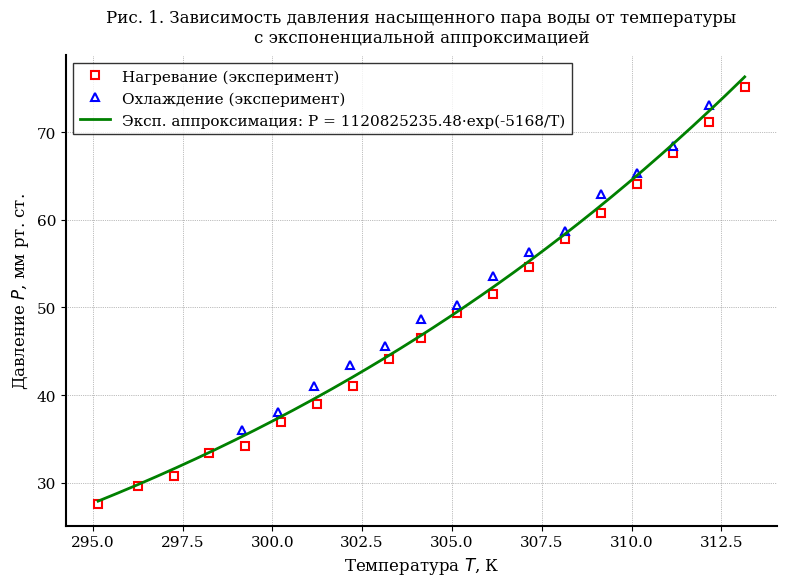
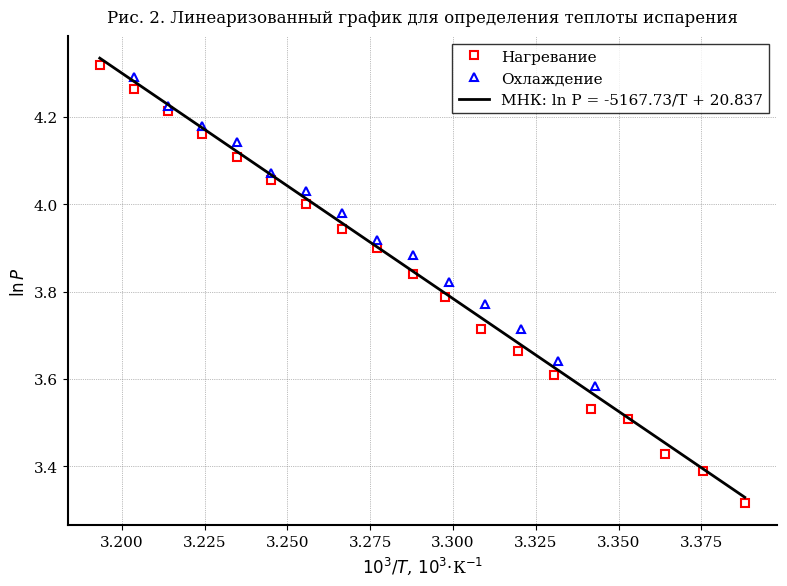
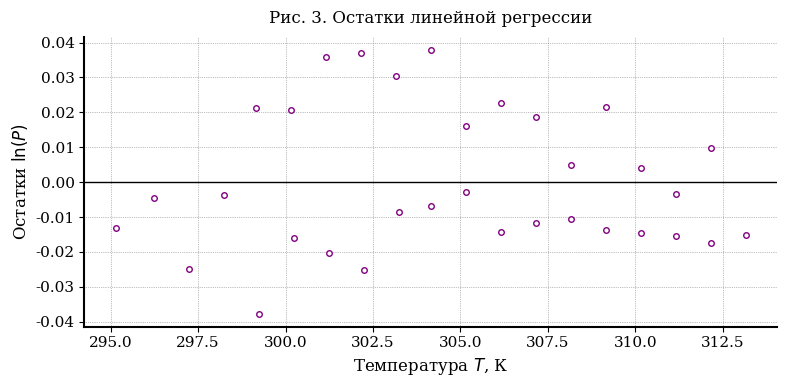

The matplotlib source for these figures, in order:
import numpy as np
import matplotlib.pyplot as plt

# ============================================================
# 1. ЗАГРУЗКА ДАННЫХ
# ============================================================
# Данные из файла: температура (°C) и разность высот (в сотых долях мм)
data_text = """22.0	2762
23.1	2973
24.1	3089
25.1	3345
26.1	3426
27.1	3708
28.1	3909
29.1	4118
30.1	4429
31.0	4667
32.0	4953
33.0	5176
34.0	5483
35.0	5796
36.0	6101
37.0	6433
38.0	6780
39.0	7136
40.0	7541
39.0	7333
38.0	6862
37.0	6553
36.0	6319
35.0	5887
34.0	5652
33.0	5371
32.0	5049
31.0	4880
30.0	4580
29.0	4357
28.0	4112
27.0	3825
26.0	3613"""

# Парсим текстовые данные в массивы
lines = data_text.strip().split('\n')
t_data = []
dh_data = []

for line in lines:
    parts = line.split('\t')
    t_data.append(float(parts[0]))
    dh_data.append(float(parts[1]))

# Преобразуем в numpy массивы
t = np.array(t_data)
dh_hundredths = np.array(dh_data)

# ============================================================
# 2. РАЗДЕЛЕНИЕ НА НАГРЕВ И ОХЛАЖДЕНИЕ
# ============================================================
# Первые 19 точек (с 22.0 до 40.0) - нагрев, остальные - охлаждение
n_heat = 19
t_heat = t[:n_heat]
t_cool = t[n_heat:]
dh_heat = dh_hundredths[:n_heat]
dh_cool = dh_hundredths[n_heat:]

# ============================================================
# 3. РАСЧЁТ ДАВЛЕНИЯ
# ============================================================
# Константы
rho_Hg = 13546          # кг/м³ при 0°C
g = 9.81                # м/с²
mmHg_to_Pa = 133.322    # 1 мм рт. ст. = 133.322 Па

# Перевод разности высот из сотых долей мм в метры
dh_m_heat = dh_heat * 1e-5
dh_m_cool = dh_cool * 1e-5
dh_m_all = dh_hundredths * 1e-5

# Расчёт давления в Паскалях и мм рт. ст. для всех точек
P_Pa_all = rho_Hg * g * dh_m_all
P_mmHg_all = P_Pa_all / mmHg_to_Pa

# Для нагрева и охлаждения отдельно
P_Pa_heat = rho_Hg * g * dh_m_heat
P_mmHg_heat = P_Pa_heat / mmHg_to_Pa

P_Pa_cool = rho_Hg * g * dh_m_cool
P_mmHg_cool = P_Pa_cool / mmHg_to_Pa

# Перевод температуры в Кельвины
T_K_all = t + 273.15
T_K_heat = t_heat + 273.15
T_K_cool = t_cool + 273.15

# ============================================================
# 4. ПОДГОТОВКА ДАННЫХ ДЛЯ ЛИНЕАРИЗОВАННОГО ГРАФИКА
# ============================================================
ln_P_all = np.log(P_mmHg_all)
inv_T_all = 1 / T_K_all
inv_T_1000_all = inv_T_all * 1000  # для удобства (10³/К)

ln_P_heat = np.log(P_mmHg_heat)
inv_T_1000_heat = (1 / T_K_heat) * 1000

ln_P_cool = np.log(P_mmHg_cool)
inv_T_1000_cool = (1 / T_K_cool) * 1000

# ============================================================
# 5. МЕТОД НАИМЕНЬШИХ КВАДРАТОВ (МНК) вручную
# ============================================================
# Расчёт коэффициентов линейной регрессии y = a*x + b
# где x = inv_T_all, y = ln_P_all
x_all = inv_T_all
y_all = ln_P_all
n = len(x_all)

# Средние значения
x_mean = np.mean(x_all)
y_mean = np.mean(y_all)

# Расчёт коэффициентов
numerator = np.sum((x_all - x_mean) * (y_all - y_mean))
denominator = np.sum((x_all - x_mean)**2)
slope = numerator / denominator  # наклон (a)
intercept = y_mean - slope * x_mean  # свободный член (b)

# Расчёт коэффициента детерминации R²
y_pred_lin = slope * x_all + intercept
ss_res = np.sum((y_all - y_pred_lin)**2)
ss_tot = np.sum((y_all - y_mean)**2)
r_squared = 1 - (ss_res / ss_tot)

# Расчёт стандартной ошибки наклона
residuals = y_all - y_pred_lin
residual_variance = np.sum(residuals**2) / (n - 2)
std_err = np.sqrt(residual_variance / denominator)

# Расчёт теплоты испарения
L_calc = -slope * 8.314  # Дж/моль
L_calc_kJ = L_calc / 1000  # кДж/моль

print("="*60)
print("РЕЗУЛЬТАТЫ МНК-АНАЛИЗА (линеаризованный график)")
print("="*60)
print(f"Уравнение регрессии: ln(P) = ({slope:.2f} ± {std_err:.2f}) * (1/T) + {intercept:.3f}")
print(f"Коэффициент детерминации R² = {r_squared:.6f}")
print(f"Стандартная ошибка наклона: {std_err:.4f}")
print(f"\nМолярная теплота испарения:")
print(f"L = {L_calc:.1f} Дж/моль")
print(f"L = {L_calc_kJ:.2f} кДж/моль")
print("="*60)

# ============================================================
# 6. ЭКСПОНЕНЦИАЛЬНАЯ АППРОКСИМАЦИЯ ДЛЯ ГРАФИКА P(T)
# ============================================================
# Из линейной регрессии получаем параметры экспоненты:
# P = exp(intercept) * exp(slope / T) = A * exp(B/T)
# где B = slope, A = exp(intercept)

A = np.exp(intercept)
B = slope

print("\n" + "="*60)
print("ЭКСПОНЕНЦИАЛЬНАЯ АППРОКСИМАЦИЯ P(T)")
print("="*60)
print(f"P = {A:.4f} * exp({B:.2f} / T)")
print(f"где T - температура в Кельвинах, P - в мм рт. ст.")

# Расчёт теоретической кривой для графика P(T)
T_fit = np.linspace(min(T_K_all), max(T_K_all), 200)
P_fit_exp = A * np.exp(B / T_fit)

# Оценка качества экспоненциальной аппроксимации
P_pred_exp = A * np.exp(B / T_K_all)
ss_res_exp = np.sum((P_mmHg_all - P_pred_exp)**2)
ss_tot_exp = np.sum((P_mmHg_all - np.mean(P_mmHg_all))**2)
r_squared_exp = 1 - (ss_res_exp / ss_tot_exp)
rmse_exp = np.sqrt(np.mean((P_mmHg_all - P_pred_exp)**2))

print(f"\nКачество экспоненциальной аппроксимации:")
print(f"R² = {r_squared_exp:.6f}")
print(f"RMSE = {rmse_exp:.2f} мм рт. ст.")

# ============================================================
# 7. ПОСТРОЕНИЕ ГРАФИКОВ
# ============================================================

# Устанавливаем стиль для графиков
plt.rcParams['font.family'] = 'serif'
plt.rcParams['font.size'] = 11
plt.rcParams['axes.linewidth'] = 1.5
plt.rcParams['lines.linewidth'] = 2
plt.rcParams['lines.markersize'] = 6

# -------------------------------------------------------------------
# ГРАФИК 1: Зависимость P(T) с экспоненциальной аппроксимацией
# -------------------------------------------------------------------
fig1, ax1 = plt.subplots(figsize=(8, 6))

# Точки нагрева и охлаждения разными маркерами
ax1.plot(T_K_heat, P_mmHg_heat, 
         's', color='red', label='Нагревание (эксперимент)', markersize=6, 
         markerfacecolor='white', markeredgewidth=1.5, markeredgecolor='red')
ax1.plot(T_K_cool, P_mmHg_cool, 
         '^', color='blue', label='Охлаждение (эксперимент)', markersize=6, 
         markerfacecolor='white', markeredgewidth=1.5, markeredgecolor='blue')

# Экспоненциальная аппроксимация
ax1.plot(T_fit, P_fit_exp, 'g-', linewidth=2, 
         label=f'Эксп. аппроксимация: P = {A:.2f}·exp({B:.0f}/T)')

# Настройка осей
ax1.set_xlabel('Температура $T$, К', fontsize=12)
ax1.set_ylabel('Давление $P$, мм рт. ст.', fontsize=12)

# Сетка (только вспомогательные линии)
ax1.grid(True, which='both', linestyle=':', linewidth=0.5, color='gray')

# Легенда
ax1.legend(loc='upper left', frameon=True, fancybox=False, edgecolor='black')

# Убираем лишние верхнюю и правую границы
ax1.spines['top'].set_visible(False)
ax1.spines['right'].set_visible(False)

# Название
ax1.set_title('Рис. 1. Зависимость давления насыщенного пара воды от температуры\nс экспоненциальной аппроксимацией', 
              fontsize=12, pad=10)

plt.tight_layout()

# -------------------------------------------------------------------
# ГРАФИК 2: Линеаризованный график ln(P) от 1/T
# -------------------------------------------------------------------
fig2, ax2 = plt.subplots(figsize=(8, 6))

# Точки нагрева и охлаждения
ax2.plot(inv_T_1000_heat, ln_P_heat, 
         's', color='red', label='Нагревание', markersize=6, 
         markerfacecolor='white', markeredgewidth=1.5, markeredgecolor='red')
ax2.plot(inv_T_1000_cool, ln_P_cool, 
         '^', color='blue', label='Охлаждение', markersize=6, 
         markerfacecolor='white', markeredgewidth=1.5, markeredgecolor='blue')

# Линия регрессии
x_fit = np.linspace(min(inv_T_1000_all), max(inv_T_1000_all), 100)
y_fit = slope * (x_fit / 1000) + intercept  # обратное преобразование масштаба
ax2.plot(x_fit, y_fit, 'k-', linewidth=2, label=f'МНК: ln P = {slope:.2f}/T + {intercept:.3f}')

# Настройка осей
ax2.set_xlabel('$10^3/T$, $10^3$·К$^{-1}$', fontsize=12)
ax2.set_ylabel('$\ln P$', fontsize=12)

# Сетка
ax2.grid(True, which='both', linestyle=':', linewidth=0.5, color='gray')

# Легенда
ax2.legend(loc='upper right', frameon=True, fancybox=False, edgecolor='black')

# Убираем лишние границы
ax2.spines['top'].set_visible(False)
ax2.spines['right'].set_visible(False)

# Название
ax2.set_title('Рис. 2. Линеаризованный график для определения теплоты испарения', 
              fontsize=12, pad=10)

plt.tight_layout()

# -------------------------------------------------------------------
# ГРАФИК 3: Сравнение аппроксимаций (остатки)
# -------------------------------------------------------------------
fig3, ax3 = plt.subplots(figsize=(8, 4))

# Остатки линейной аппроксимации (на линеаризованном графике)
residuals_plot = y_all - y_pred_lin
ax3.plot(T_K_all, residuals_plot, 'o', color='purple', 
         markersize=4, markerfacecolor='white', markeredgewidth=1)
ax3.axhline(y=0, color='black', linestyle='-', linewidth=1)

ax3.set_xlabel('Температура $T$, К', fontsize=12)
ax3.set_ylabel('Остатки $\ln(P)$', fontsize=12)
ax3.set_title('Рис. 3. Остатки линейной регрессии', fontsize=12, pad=10)
ax3.grid(True, which='both', linestyle=':', linewidth=0.5, color='gray')
ax3.spines['top'].set_visible(False)
ax3.spines['right'].set_visible(False)

plt.tight_layout()

# ============================================================
# 8. ВЫВОД ТАБЛИЦЫ ДАННЫХ В КОНСОЛЬ
# ============================================================
print("\n" + "="*100)
print("ТАБЛИЦА ЭКСПЕРИМЕНТАЛЬНЫХ ДАННЫХ")
print("="*100)
print(f"{'Режим':<10} {'t, °C':<8} {'T, K':<10} {'Δh, 0.01 мм':<14} {'P, Па':<12} {'P, мм рт.ст.':<14} {'ln P':<10} {'P теор':<10}")
print("-"*120)

P_theor = A * np.exp(B / T_K_all)

for i in range(n_heat):
    print(f"{'Нагрев':<10} {t_heat[i]:<8.1f} {T_K_heat[i]:<10.2f} {dh_heat[i]:<14.0f} {P_Pa_heat[i]:<12.1f} {P_mmHg_heat[i]:<14.2f} {ln_P_heat[i]:<10.4f} {P_theor[i]:<10.2f}")

for i in range(len(t_cool)):
    j = i + n_heat
    print(f"{'Охл':<10} {t_cool[i]:<8.1f} {T_K_cool[i]:<10.2f} {dh_cool[i]:<14.0f} {P_Pa_cool[i]:<12.1f} {P_mmHg_cool[i]:<14.2f} {ln_P_cool[i]:<10.4f} {P_theor[j]:<10.2f}")

print("="*100)

# ============================================================
# 9. ДОПОЛНИТЕЛЬНАЯ ИНФОРМАЦИЯ ДЛЯ ОТЧЁТА
# ============================================================
print("\n" + "="*60)
print("КОНТРОЛЬ КАЧЕСТВА АППРОКСИМАЦИИ")
print("="*60)

# Остатки регрессии
rmse = np.sqrt(np.mean(residuals**2))
print(f"Среднеквадратичная ошибка аппроксимации (RMSE) для ln(P): {rmse:.4f}")
print(f"Максимальное отклонение от прямой: {np.max(np.abs(residuals)):.4f}")

# Доверительный интервал для теплоты испарения (95%)
t_value = 2.0  # приближение для 95% при n>30
slope_ci = t_value * std_err
L_ci = 8.314 * slope_ci / 1000  # в кДж/моль

print(f"\n95% доверительный интервал для наклона: [{slope - slope_ci:.2f}, {slope + slope_ci:.2f}]")
print(f"95% доверительный интервал для L: [{L_calc_kJ - L_ci:.2f}, {L_calc_kJ + L_ci:.2f}] кДж/моль")

# Сравнение с табличным значением
L_table_25C = 44.0  # кДж/моль при 25°C
L_table_100C = 40.7  # кДж/моль при 100°C
print(f"\nСравнение с табличными данными:")
print(f"Эксперимент (22-40°C): L = {L_calc_kJ:.2f} кДж/моль")
print(f"Табличное значение (25°C): {L_table_25C:.1f} кДж/моль")
print(f"Табличное значение (100°C): {L_table_100C:.1f} кДж/моль")
print("="*60)

# Показываем графики
plt.show()
